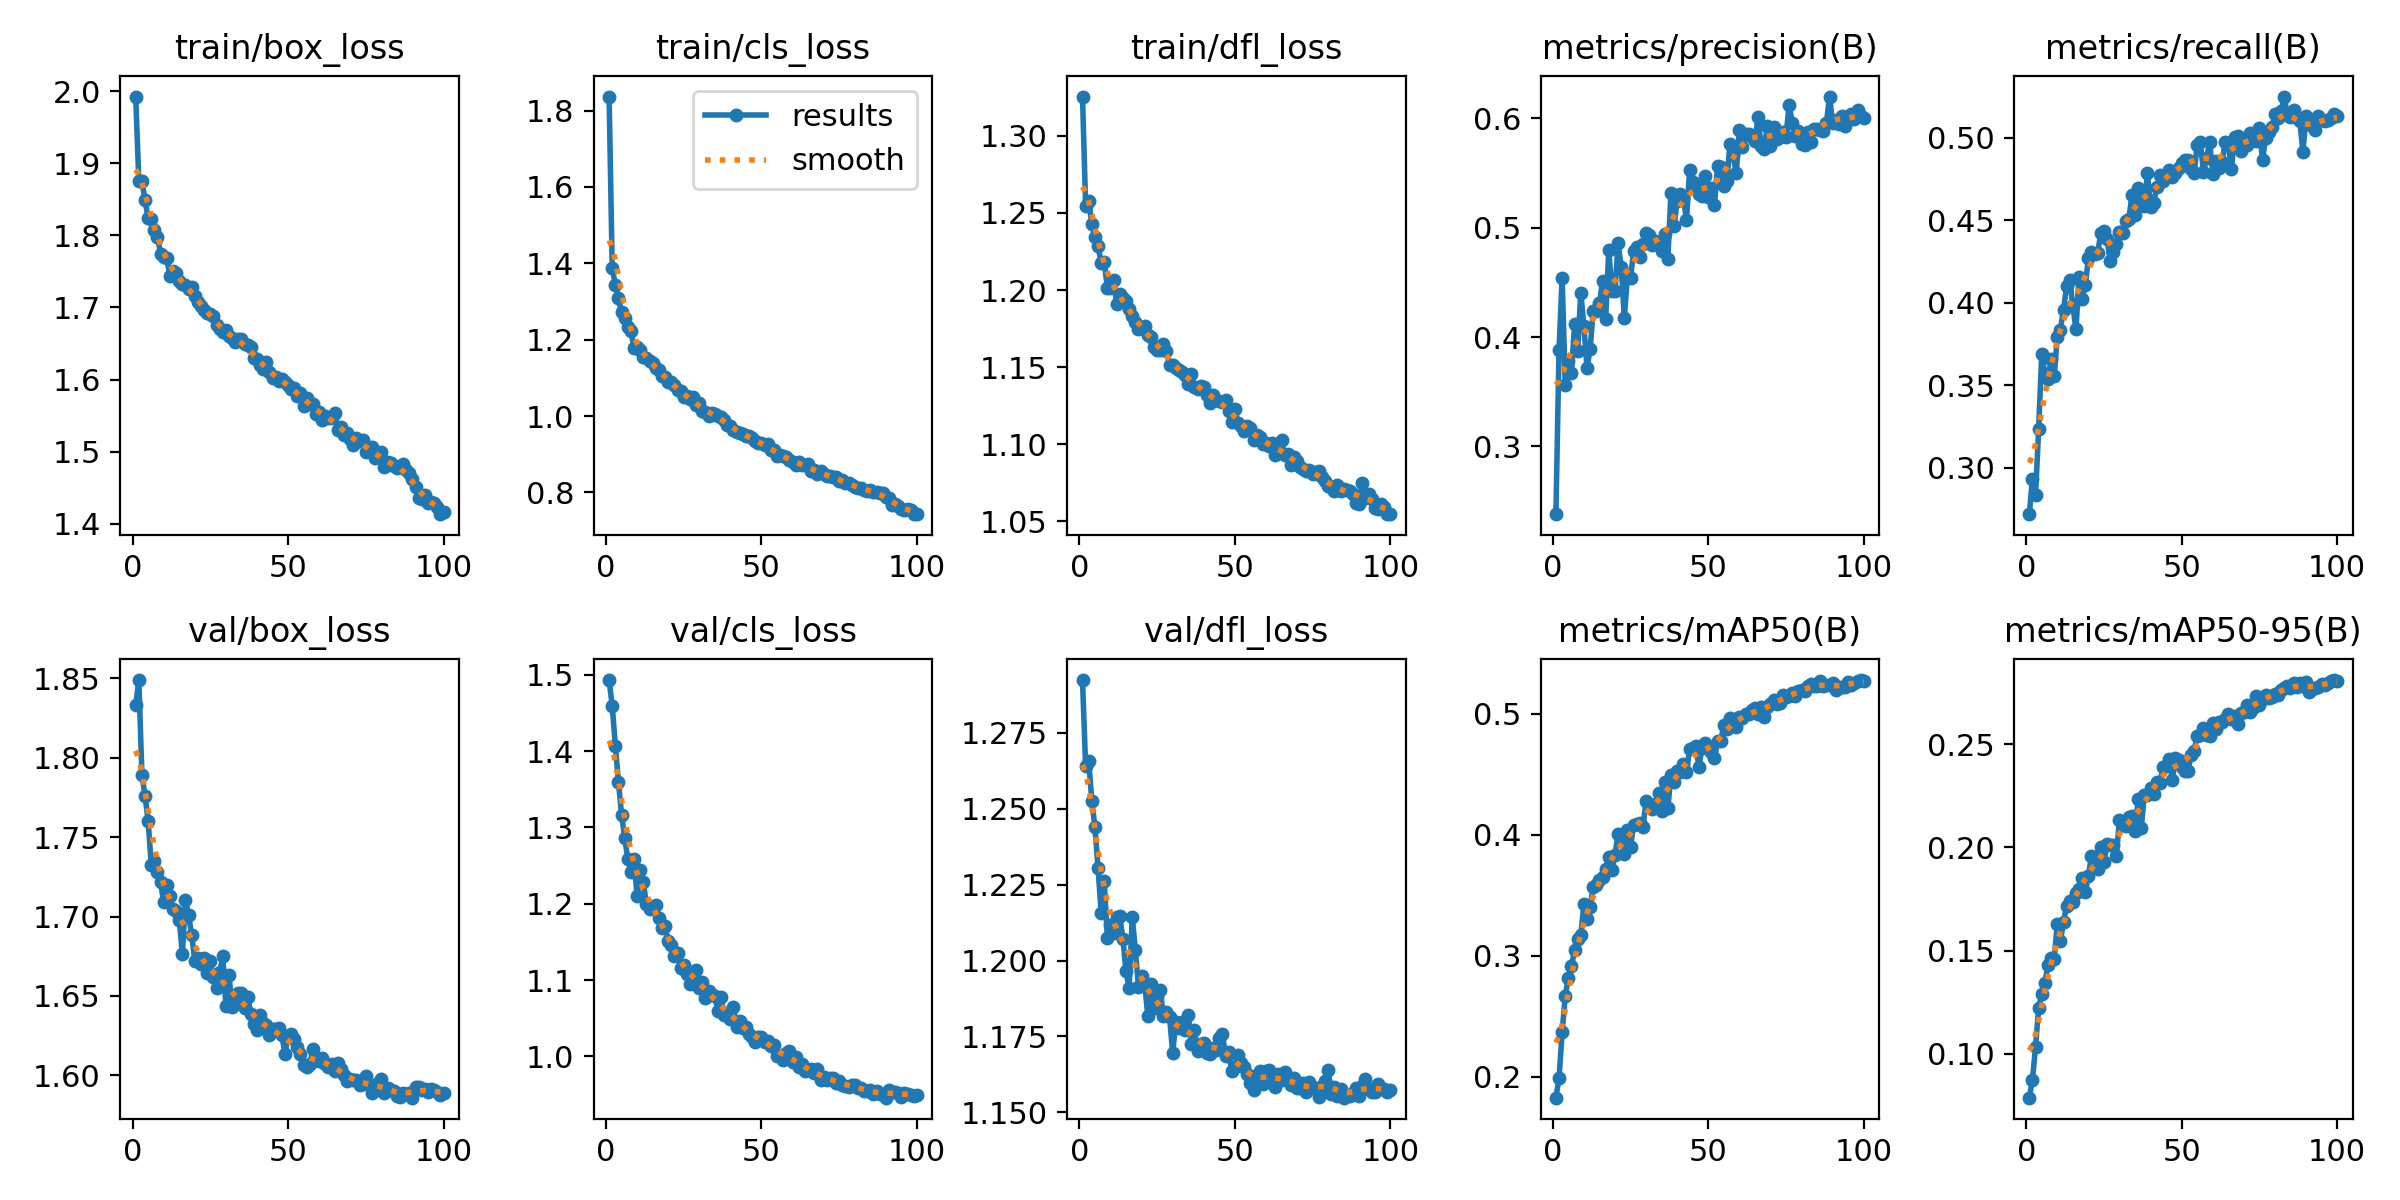

Values plotted in this chart, from the file beside it:
epoch, time, train/box_loss, train/cls_loss, train/dfl_loss, metrics/precision(B), metrics/recall(B), metrics/mAP50(B), metrics/mAP50-95(B), val/box_loss, val/cls_loss, val/dfl_loss, lr/pg0, lr/pg1, lr/pg2
1, 102.2, 1.993, 1.837, 1.326, 0.2379, 0.2719, 0.1829, 0.07872, 1.833, 1.493, 1.292, 0.0002766, 0.0002766, 0.0002766
2, 213.2, 1.876, 1.387, 1.255, 0.3881, 0.2935, 0.1989, 0.08732, 1.849, 1.459, 1.264, 0.0005488, 0.0005488, 0.0005488
3, 309.4, 1.875, 1.344, 1.258, 0.4544, 0.2836, 0.2368, 0.1032, 1.789, 1.407, 1.266, 0.0008155, 0.0008155, 0.0008155
4, 410.2, 1.849, 1.308, 1.243, 0.3564, 0.3233, 0.2669, 0.1221, 1.776, 1.36, 1.253, 0.0008083, 0.0008083, 0.0008083
5, 514.2, 1.823, 1.271, 1.234, 0.3777, 0.369, 0.282, 0.1289, 1.76, 1.317, 1.244, 0.0008, 0.0008, 0.0008
6, 612.1, 1.823, 1.258, 1.229, 0.3672, 0.3568, 0.2914, 0.1343, 1.732, 1.287, 1.23, 0.0007918, 0.0007918, 0.0007918
7, 716, 1.807, 1.233, 1.217, 0.4116, 0.3535, 0.3047, 0.1431, 1.735, 1.259, 1.216, 0.0007835, 0.0007835, 0.0007835
8, 812.4, 1.798, 1.224, 1.218, 0.3875, 0.3657, 0.3137, 0.1462, 1.728, 1.241, 1.226, 0.0007753, 0.0007753, 0.0007753
9, 910.6, 1.775, 1.179, 1.201, 0.4407, 0.3553, 0.3173, 0.146, 1.722, 1.259, 1.207, 0.000767, 0.000767, 0.000767
10, 1001, 1.769, 1.181, 1.201, 0.41, 0.3792, 0.3425, 0.1629, 1.709, 1.21, 1.212, 0.0007588, 0.0007588, 0.0007588
11, 1100, 1.768, 1.173, 1.207, 0.3717, 0.3837, 0.3302, 0.1547, 1.72, 1.244, 1.209, 0.0007505, 0.0007505, 0.0007505
12, 1195, 1.743, 1.154, 1.191, 0.3892, 0.3958, 0.3407, 0.1638, 1.713, 1.228, 1.214, 0.0007423, 0.0007423, 0.0007423
13, 1294, 1.75, 1.152, 1.197, 0.4237, 0.4099, 0.3571, 0.1717, 1.705, 1.2, 1.215, 0.000734, 0.000734, 0.000734
14, 1384, 1.748, 1.144, 1.195, 0.4236, 0.414, 0.3588, 0.1739, 1.703, 1.193, 1.207, 0.0007258, 0.0007258, 0.0007258
15, 1485, 1.736, 1.139, 1.193, 0.4308, 0.3983, 0.3629, 0.1735, 1.698, 1.196, 1.196, 0.0007175, 0.0007175, 0.0007175
16, 1580, 1.733, 1.126, 1.188, 0.4512, 0.3838, 0.3651, 0.1777, 1.676, 1.198, 1.191, 0.0007093, 0.0007093, 0.0007093
17, 1674, 1.731, 1.121, 1.183, 0.4169, 0.4158, 0.3718, 0.1798, 1.71, 1.181, 1.214, 0.0007011, 0.0007011, 0.0007011
18, 1802, 1.726, 1.105, 1.18, 0.4796, 0.4024, 0.3815, 0.185, 1.701, 1.169, 1.203, 0.0006928, 0.0006928, 0.0006928
19, 1895, 1.728, 1.103, 1.175, 0.442, 0.4105, 0.3712, 0.1781, 1.688, 1.171, 1.191, 0.0006846, 0.0006846, 0.0006846
20, 1991, 1.716, 1.09, 1.176, 0.4425, 0.4268, 0.3835, 0.1861, 1.672, 1.151, 1.195, 0.0006763, 0.0006763, 0.0006763
21, 2094, 1.708, 1.09, 1.177, 0.4857, 0.431, 0.4007, 0.196, 1.674, 1.146, 1.192, 0.0006681, 0.0006681, 0.0006681
22, 2376, 1.702, 1.081, 1.171, 0.4641, 0.4296, 0.3999, 0.1953, 1.67, 1.131, 1.182, 0.0006598, 0.0006598, 0.0006598
23, 2468, 1.697, 1.067, 1.17, 0.4171, 0.4303, 0.3845, 0.1896, 1.674, 1.135, 1.192, 0.0006516, 0.0006516, 0.0006516
24, 2777, 1.693, 1.065, 1.163, 0.4567, 0.4421, 0.4042, 0.2003, 1.664, 1.116, 1.184, 0.0006433, 0.0006433, 0.0006433
25, 2867, 1.691, 1.049, 1.161, 0.4541, 0.4436, 0.3901, 0.1929, 1.672, 1.12, 1.188, 0.0006351, 0.0006351, 0.0006351
26, 2960, 1.688, 1.051, 1.161, 0.4788, 0.4382, 0.4082, 0.2014, 1.662, 1.108, 1.19, 0.0006268, 0.0006268, 0.0006268
27, 3050, 1.676, 1.044, 1.165, 0.4824, 0.4254, 0.4094, 0.2012, 1.655, 1.095, 1.182, 0.0006186, 0.0006186, 0.0006186
28, 3142, 1.67, 1.049, 1.16, 0.473, 0.4305, 0.4096, 0.201, 1.665, 1.109, 1.183, 0.0006103, 0.0006103, 0.0006103
29, 3235, 1.666, 1.029, 1.152, 0.4847, 0.4358, 0.4067, 0.196, 1.675, 1.113, 1.181, 0.0006021, 0.0006021, 0.0006021
30, 3326, 1.669, 1.034, 1.151, 0.4955, 0.443, 0.4282, 0.2135, 1.644, 1.089, 1.17, 0.0005938, 0.0005938, 0.0005938
31, 3417, 1.661, 1.012, 1.15, 0.493, 0.4419, 0.4243, 0.2106, 1.663, 1.098, 1.18, 0.0005856, 0.0005856, 0.0005856
32, 3509, 1.658, 1.01, 1.148, 0.4838, 0.4491, 0.421, 0.2101, 1.643, 1.076, 1.178, 0.0005774, 0.0005774, 0.0005774
33, 3600, 1.651, 1, 1.147, 0.4877, 0.4504, 0.4258, 0.2147, 1.645, 1.086, 1.18, 0.0005691, 0.0005691, 0.0005691
34, 3690, 1.657, 1.007, 1.145, 0.4859, 0.4649, 0.4343, 0.2151, 1.652, 1.08, 1.177, 0.0005609, 0.0005609, 0.0005609
35, 3788, 1.656, 1.006, 1.139, 0.4789, 0.4533, 0.4196, 0.2077, 1.652, 1.079, 1.182, 0.0005526, 0.0005526, 0.0005526
36, 3880, 1.65, 1, 1.145, 0.4945, 0.4696, 0.4436, 0.2233, 1.642, 1.06, 1.173, 0.0005444, 0.0005444, 0.0005444
37, 3970, 1.648, 0.9984, 1.137, 0.4716, 0.4616, 0.422, 0.2095, 1.65, 1.077, 1.177, 0.0005361, 0.0005361, 0.0005361
38, 4265, 1.645, 0.9891, 1.136, 0.5317, 0.4583, 0.4492, 0.2254, 1.639, 1.055, 1.17, 0.0005279, 0.0005279, 0.0005279
39, 4381, 1.63, 0.9769, 1.138, 0.5012, 0.4787, 0.444, 0.2255, 1.632, 1.057, 1.173, 0.0005196, 0.0005196, 0.0005196
40, 4474, 1.628, 0.9744, 1.137, 0.5246, 0.4581, 0.4527, 0.229, 1.629, 1.049, 1.173, 0.0005114, 0.0005114, 0.0005114
41, 4816, 1.62, 0.963, 1.132, 0.5304, 0.4603, 0.4523, 0.2257, 1.638, 1.065, 1.17, 0.0005031, 0.0005031, 0.0005031
42, 4905, 1.614, 0.9578, 1.127, 0.5269, 0.4699, 0.4582, 0.2319, 1.633, 1.038, 1.169, 0.0004949, 0.0004949, 0.0004949
43, 5498, 1.625, 0.9556, 1.132, 0.5071, 0.4772, 0.4522, 0.2309, 1.632, 1.047, 1.171, 0.0004866, 0.0004866, 0.0004866
44, 5595, 1.611, 0.9532, 1.129, 0.5526, 0.4735, 0.4705, 0.239, 1.626, 1.037, 1.171, 0.0004784, 0.0004784, 0.0004784
45, 5699, 1.602, 0.9485, 1.128, 0.542, 0.4776, 0.4716, 0.2392, 1.629, 1.039, 1.174, 0.0004701, 0.0004701, 0.0004701
46, 5789, 1.603, 0.9482, 1.127, 0.5382, 0.4804, 0.4733, 0.2427, 1.629, 1.03, 1.176, 0.0004619, 0.0004619, 0.0004619
47, 5882, 1.598, 0.9415, 1.129, 0.5306, 0.4764, 0.4563, 0.2326, 1.63, 1.026, 1.168, 0.0004537, 0.0004537, 0.0004537
48, 5981, 1.601, 0.9341, 1.122, 0.5291, 0.4787, 0.4721, 0.2434, 1.625, 1.019, 1.17, 0.0004454, 0.0004454, 0.0004454
49, 6077, 1.597, 0.9297, 1.115, 0.5473, 0.4812, 0.4759, 0.2422, 1.614, 1.025, 1.164, 0.0004372, 0.0004372, 0.0004372
50, 6168, 1.593, 0.929, 1.123, 0.5282, 0.4843, 0.472, 0.2389, 1.625, 1.026, 1.165, 0.0004289, 0.0004289, 0.0004289
51, 6258, 1.587, 0.925, 1.114, 0.5361, 0.4866, 0.4688, 0.2371, 1.626, 1.019, 1.169, 0.0004207, 0.0004207, 0.0004207
52, 6347, 1.589, 0.9265, 1.112, 0.5208, 0.4866, 0.4634, 0.2368, 1.623, 1.02, 1.166, 0.0004124, 0.0004124, 0.0004124
53, 6585, 1.578, 0.9123, 1.109, 0.5567, 0.4812, 0.4777, 0.2446, 1.618, 1.014, 1.165, 0.0004042, 0.0004042, 0.0004042
54, 6676, 1.582, 0.9118, 1.112, 0.5551, 0.4786, 0.4771, 0.2469, 1.613, 1.015, 1.163, 0.0003959, 0.0003959, 0.0003959
55, 6765, 1.563, 0.8963, 1.111, 0.5378, 0.4953, 0.4911, 0.254, 1.606, 1.001, 1.16, 0.0003877, 0.0003877, 0.0003877
56, 6857, 1.575, 0.8985, 1.103, 0.5431, 0.4972, 0.4877, 0.2545, 1.605, 1.001, 1.157, 0.0003794, 0.0003794, 0.0003794
57, 6952, 1.567, 0.8948, 1.106, 0.577, 0.4793, 0.4962, 0.2576, 1.607, 0.9954, 1.162, 0.0003712, 0.0003712, 0.0003712
58, 7046, 1.567, 0.8917, 1.105, 0.5666, 0.4874, 0.4936, 0.2545, 1.617, 1.005, 1.164, 0.0003629, 0.0003629, 0.0003629
59, 7138, 1.553, 0.8846, 1.1, 0.5498, 0.4975, 0.4892, 0.2539, 1.611, 1.007, 1.159, 0.0003547, 0.0003547, 0.0003547
60, 7229, 1.555, 0.8799, 1.101, 0.5896, 0.4781, 0.4974, 0.2603, 1.609, 0.9929, 1.164, 0.0003464, 0.0003464, 0.0003464
... 40 more rows
